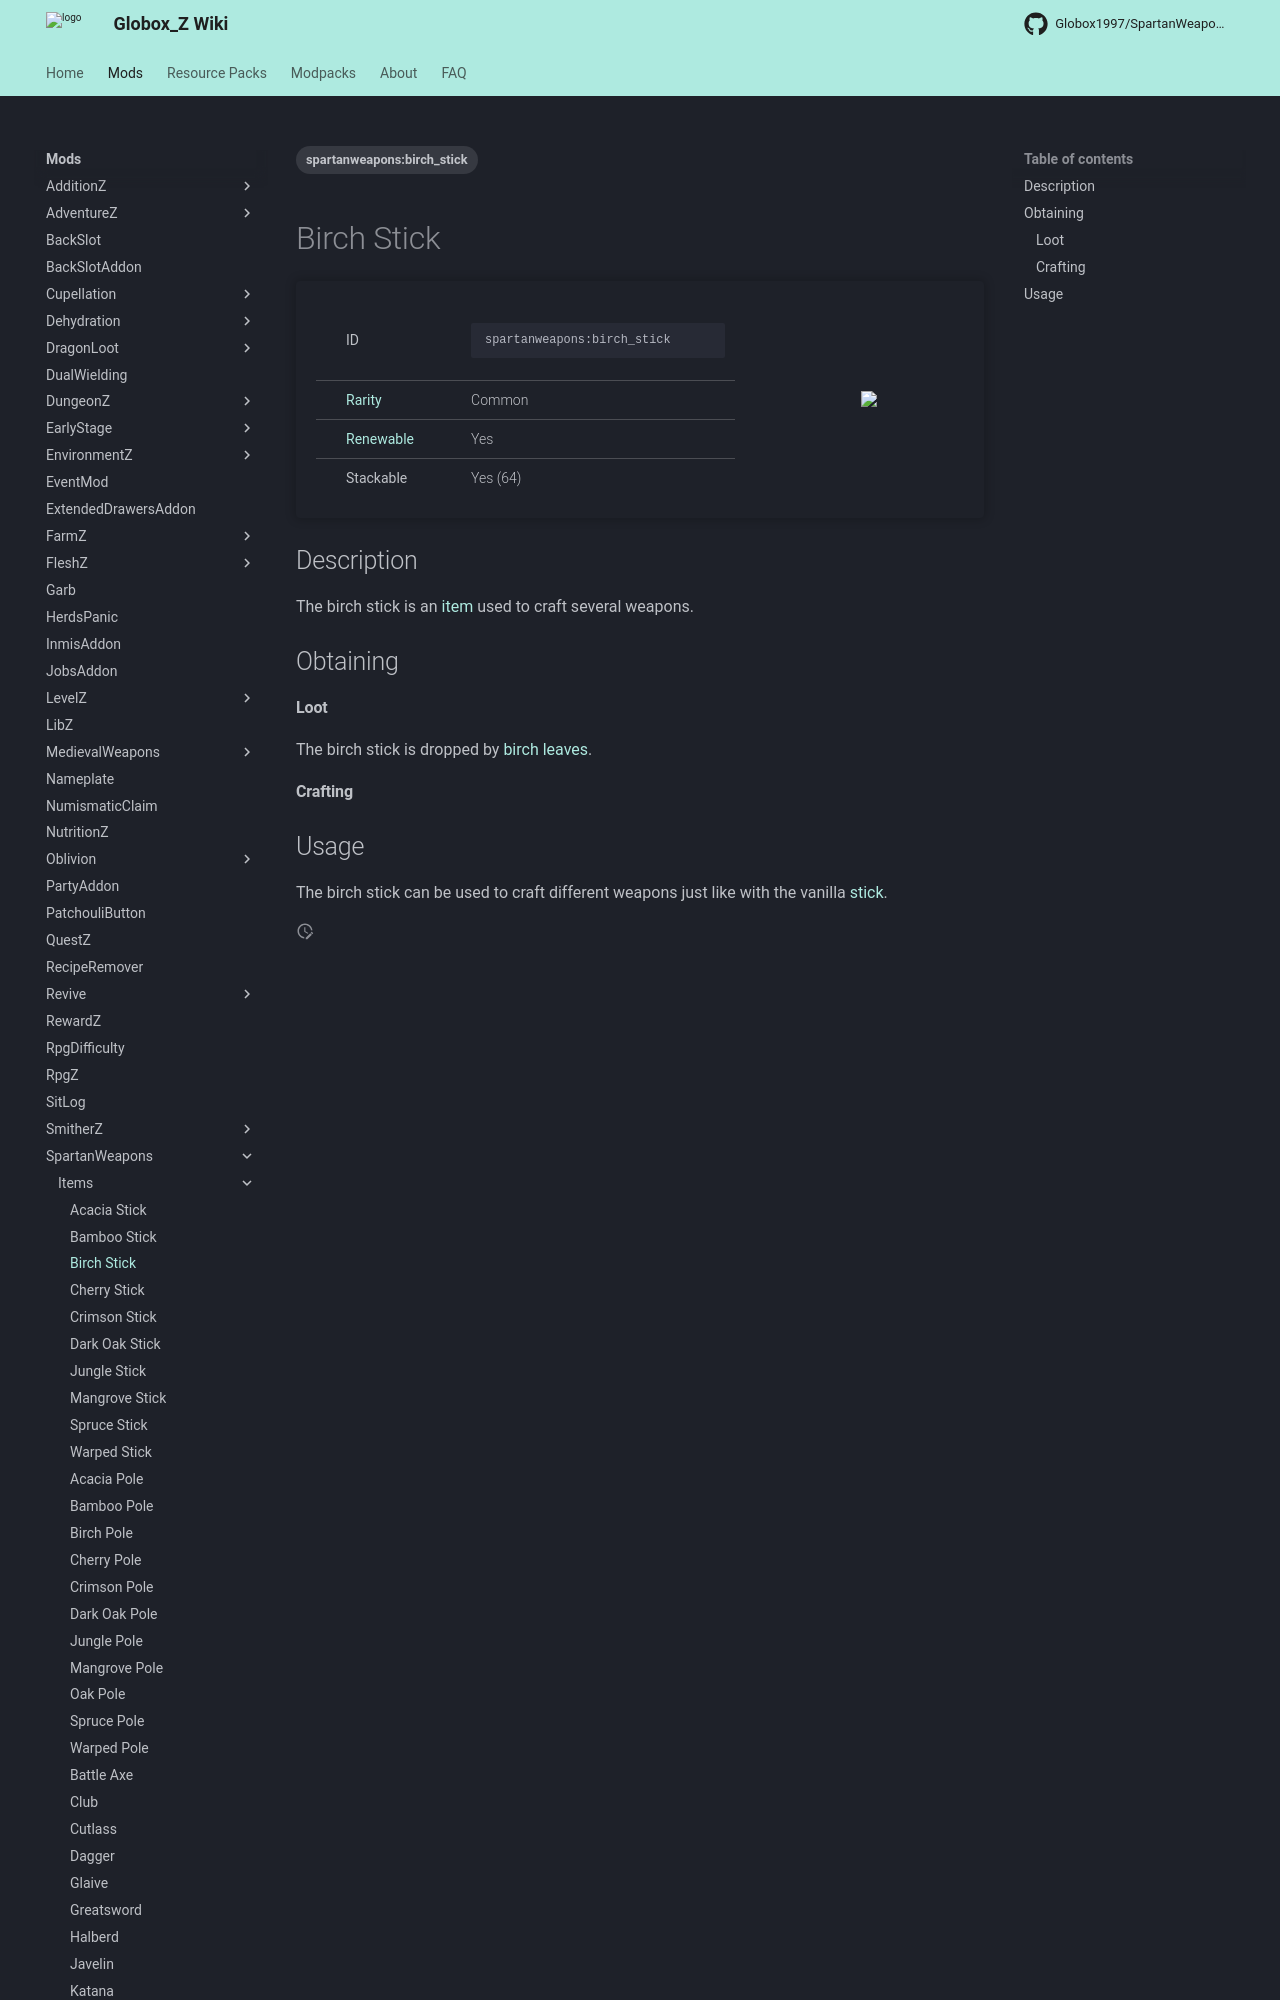

repository: Globox1997/wiki · page: mods/SpartanWeapons/Items/Birch_Stick/index.html · generator: mkdocs

---
title: Birch Stick
project: spartanweapons
summary: spartanweapons item birch stick
tags:
    - spartanweapons:birch_stick
---
# Birch Stick
<div class="main_table">
<div class="left_main_table">
<table class="left_table">
    <tbody>
        <tr>
            <td class="first-column">ID</td>
            <td class="second-column">
            ```
            spartanweapons:birch_stick
            ```
            </td>
        </tr>
        <tr id="linear-top">
            <td class="first-column"><a href="https://minecraft.wiki/w/Rarity" target="_blank">Rarity</a></td>
            <td class="second-column">Common</td>
        </tr>
        <tr id="linear-top">
            <td class="first-column"><a href="https://minecraft.wiki/w/Renewable_resource" target="_blank">Renewable</a></td>
            <td class="second-column">Yes</td>
        </tr>
        <tr id="linear-top">
            <td class="first-column">Stackable</td>
            <td class="second-column">Yes (64)</td>
        </tr>
    </tbody>
</table>
</div>
<img src="/wiki/assets/spartanweapons/items/birch_stick.png" loading="lazy" class="right_img_table"/>
</div>

## Description
The birch stick is an [item](https://minecraft.wiki/w/Item) used to craft several weapons.

## Obtaining
#### Loot
The birch stick is dropped by [birch leaves](https://minecraft.wiki/w/Birch_Leaves).
